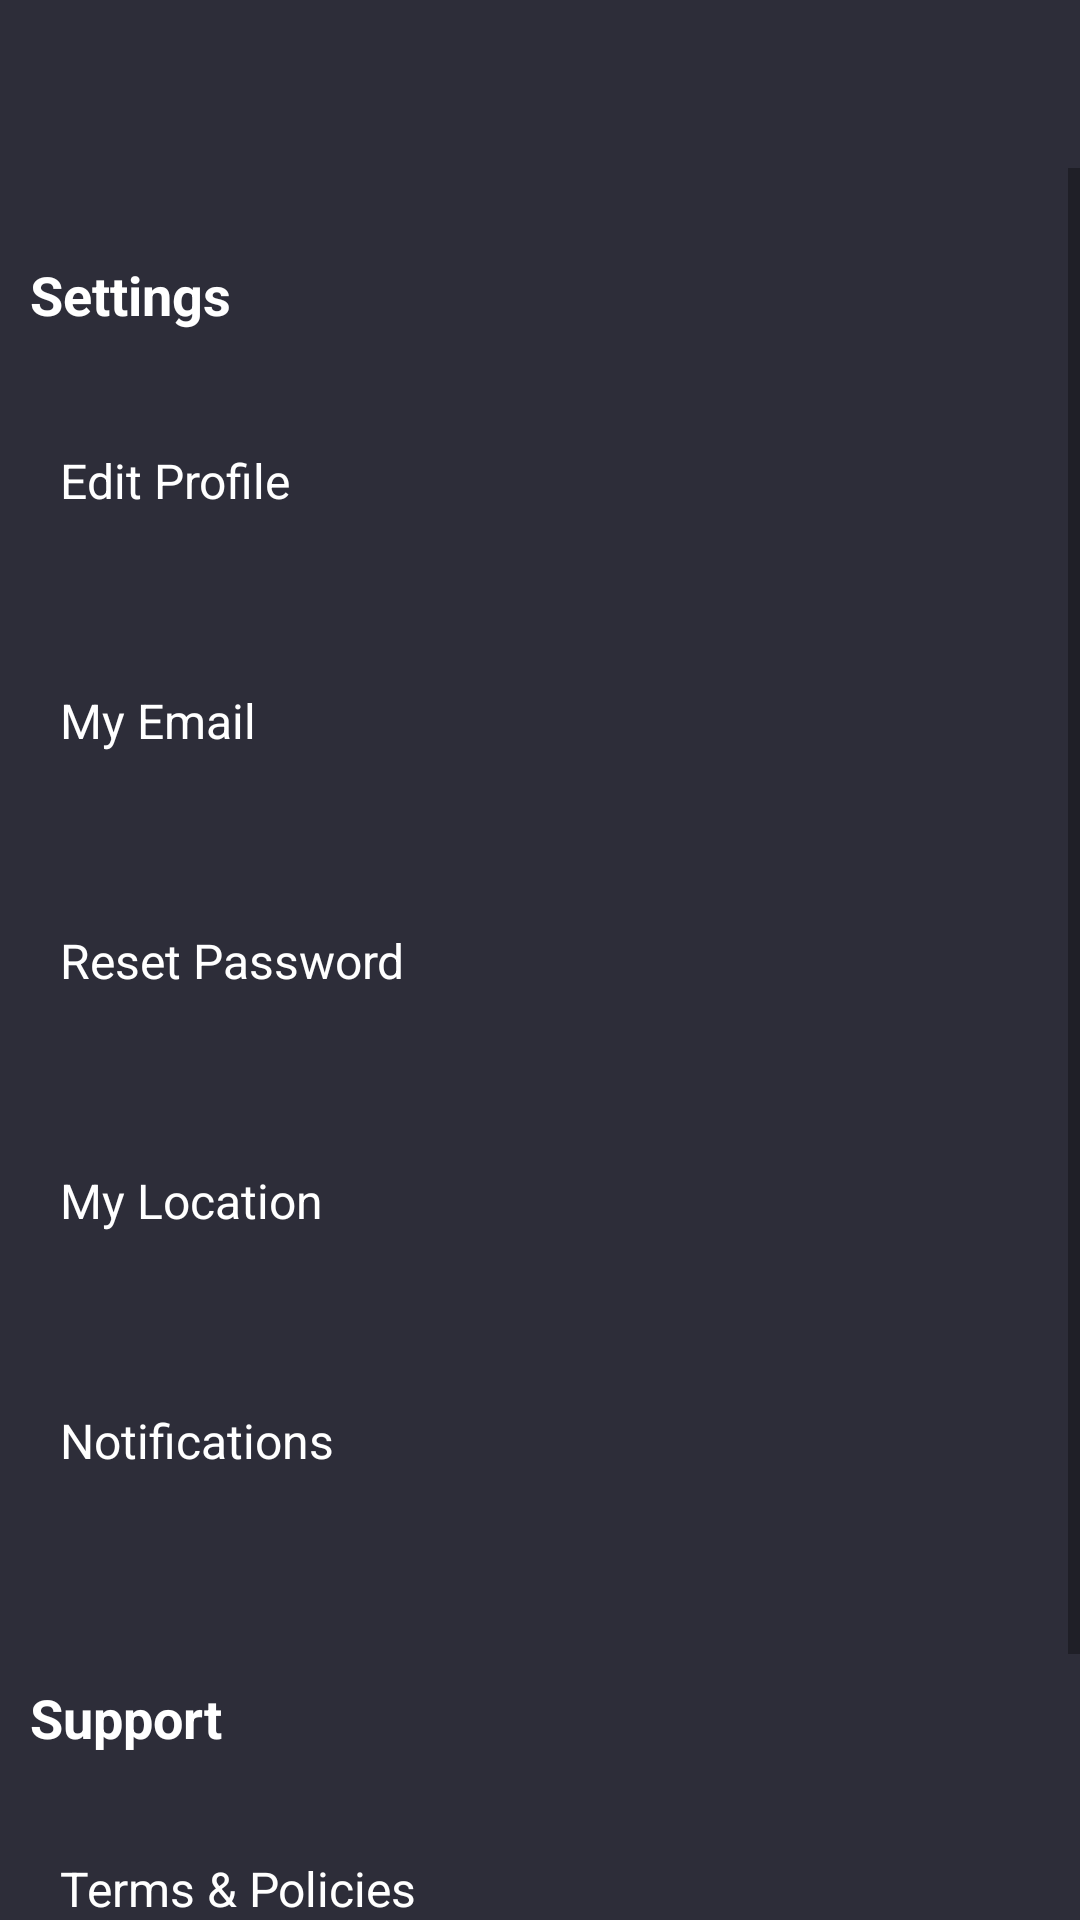

Write the Android layout XML for this screen, with the resource values it uses.
<!-- AndroidManifest.xml: application theme AppTheme -->
<!-- res/layout/activity_setting.xml -->
<?xml version="1.0" encoding="utf-8"?>
<LinearLayout xmlns:android="http://schemas.android.com/apk/res/android"
    xmlns:app="http://schemas.android.com/apk/res-auto"
    xmlns:tools="http://schemas.android.com/tools"
    android:layout_width="match_parent"
    android:layout_height="match_parent"
    android:background="@color/colorPrimaryDark"
    android:orientation="vertical"
    tools:context=".Activities.SettingActivity">


    <include
        android:id="@+id/toolbar"
        layout="@layout/toolbar" />

    <ScrollView
        android:layout_width="match_parent"
        android:layout_height="match_parent"
        android:background="@drawable/page_top_curve">

        <LinearLayout
            android:layout_width="match_parent"
            android:layout_height="match_parent"
            android:orientation="vertical">


            <TextView
                android:layout_width="wrap_content"
                android:layout_height="wrap_content"
                android:layout_marginStart="10dp"
                android:layout_marginTop="30dp"
                android:layout_marginBottom="20dp"
                android:text="Settings"
                android:textColor="@color/white"
                android:textSize="18dp"
                android:textStyle="bold" />


            <RelativeLayout
                android:layout_width="match_parent"
                android:layout_height="wrap_content"
                android:layout_marginBottom="20dp"
                android:background="@color/inputs"
                android:paddingStart="20dp"
                android:paddingTop="10dp"
                android:paddingEnd="20dp">

                <TextView
                    android:layout_width="wrap_content"
                    android:layout_height="wrap_content"
                    android:layout_centerVertical="true"
                    android:text="Edit Profile"
                    android:textColor="@color/white"
                    android:textSize="16dp" />

                <ImageView
                    android:layout_width="30dp"
                    android:layout_height="50dp"
                    android:layout_alignParentEnd="true"
                    android:layout_centerVertical="true"
                    android:src="@drawable/right_arrow" />
            </RelativeLayout>

            <RelativeLayout
                android:layout_width="match_parent"
                android:layout_height="wrap_content"
                android:layout_marginBottom="20dp"
                android:background="@color/inputs"
                android:paddingStart="20dp"
                android:paddingTop="10dp"
                android:paddingEnd="20dp">

                <TextView
                    android:layout_width="wrap_content"
                    android:layout_height="wrap_content"
                    android:layout_centerVertical="true"
                    android:text="My Email"
                    android:textColor="@color/white"
                    android:textSize="16dp" />

                <ImageView
                    android:layout_width="30dp"
                    android:layout_height="50dp"
                    android:layout_alignParentEnd="true"
                    android:layout_centerVertical="true"
                    android:src="@drawable/right_arrow" />
            </RelativeLayout>

            <RelativeLayout
                android:layout_width="match_parent"
                android:layout_height="wrap_content"
                android:layout_marginBottom="20dp"
                android:background="@color/inputs"
                android:paddingStart="20dp"
                android:paddingTop="10dp"
                android:paddingEnd="20dp">

                <TextView
                    android:layout_width="wrap_content"
                    android:layout_height="wrap_content"
                    android:layout_centerVertical="true"
                    android:text="Reset Password"
                    android:textColor="@color/white"
                    android:textSize="16dp" />

                <ImageView
                    android:layout_width="30dp"
                    android:layout_height="50dp"
                    android:layout_alignParentEnd="true"
                    android:layout_centerVertical="true"
                    android:src="@drawable/right_arrow" />
            </RelativeLayout>

            <RelativeLayout
                android:layout_width="match_parent"
                android:layout_height="wrap_content"
                android:layout_marginBottom="20dp"
                android:background="@color/inputs"
                android:paddingStart="20dp"
                android:paddingTop="10dp"
                android:paddingEnd="20dp">

                <TextView
                    android:layout_width="wrap_content"
                    android:layout_height="wrap_content"
                    android:layout_centerVertical="true"
                    android:text="My Location"
                    android:textColor="@color/white"
                    android:textSize="16dp" />

                <ImageView
                    android:layout_width="30dp"
                    android:layout_height="50dp"
                    android:layout_alignParentEnd="true"
                    android:layout_centerVertical="true"
                    android:src="@drawable/right_arrow" />
            </RelativeLayout>

            <RelativeLayout
                android:layout_width="match_parent"
                android:layout_height="wrap_content"
                android:layout_marginBottom="50dp"
                android:background="@color/inputs"
                android:paddingStart="20dp"
                android:paddingTop="10dp"
                android:paddingEnd="20dp">

                <TextView
                    android:layout_width="wrap_content"
                    android:layout_height="wrap_content"
                    android:layout_centerVertical="true"
                    android:text="Notifications"
                    android:textColor="@color/white"
                    android:textSize="16dp" />

                <ImageView
                    android:layout_width="30dp"
                    android:layout_height="50dp"
                    android:layout_alignParentEnd="true"
                    android:layout_centerVertical="true"
                    android:src="@drawable/right_arrow" />
            </RelativeLayout>

            <TextView
                android:layout_width="wrap_content"
                android:layout_height="wrap_content"
                android:layout_marginStart="10dp"
                android:layout_marginBottom="20dp"
                android:text="Support"
                android:textColor="@color/white"
                android:textSize="18dp"
                android:textStyle="bold" />


            <RelativeLayout
                android:layout_width="match_parent"
                android:layout_height="50dp"
                android:layout_marginBottom="20dp"
                android:background="@color/inputs"
                android:paddingStart="20dp"
                android:paddingTop="10dp"
                android:paddingEnd="20dp">

                <TextView
                    android:layout_width="wrap_content"
                    android:layout_height="wrap_content"
                    android:layout_centerVertical="true"
                    android:text="Terms &amp; Policies"
                    android:textColor="@color/white"
                    android:textSize="16dp" />


            </RelativeLayout>

            <RelativeLayout
                android:layout_width="match_parent"
                android:layout_height="50dp"
                android:layout_marginBottom="20dp"
                android:background="@color/inputs"
                android:paddingStart="20dp"
                android:paddingTop="10dp"
                android:paddingEnd="20dp">

                <TextView
                    android:layout_width="wrap_content"
                    android:layout_height="wrap_content"
                    android:layout_centerVertical="true"
                    android:text="Logout"
                    android:textColor="@color/buttons"
                    android:textSize="16dp" />


            </RelativeLayout>
        </LinearLayout>
    </ScrollView>


</LinearLayout>
<!-- res/layout/toolbar.xml (included above) -->
<?xml version="1.0" encoding="utf-8"?>
<androidx.appcompat.widget.Toolbar xmlns:android="http://schemas.android.com/apk/res/android"
    android:layout_width="match_parent"
    style="@style/TextAppearance.AppCompat.Widget.ActionBar.Title"
    android:layout_height="wrap_content"
    android:background="@color/colorPrimaryDark"
    android:theme="@style/LightTheme">

</androidx.appcompat.widget.Toolbar>
<!-- resources referenced by this layout -->
<resources>
  <color name="buttons">#E42346</color>
  <color name="colorPrimaryDark">#2D2D39 </color>
  <color name="inputs">#2D2D39</color>
  <color name="white">#FFFFFF</color>
  <style name="LightTheme" parent="ThemeOverlay.AppCompat.Dark.ActionBar">
          
          <item name="android:textColorPrimary">@color/white</item>
  
      </style>
  <style name="AppTheme" parent="Theme.AppCompat.Light.NoActionBar">
          
          <item name="colorPrimary">@color/colorPrimary</item>
          <item name="colorPrimaryDark">@color/colorPrimaryDark</item>
          <item name="colorAccent">@color/colorAccent</item>
  
          <item name="android:textColorHint">@color/offwhite</item>
  
      </style>
  <color name="colorPrimary">#1D1F2B</color>
  <color name="colorAccent">#D81B60</color>
  <color name="offwhite">#80F2F2F2</color>
</resources>
